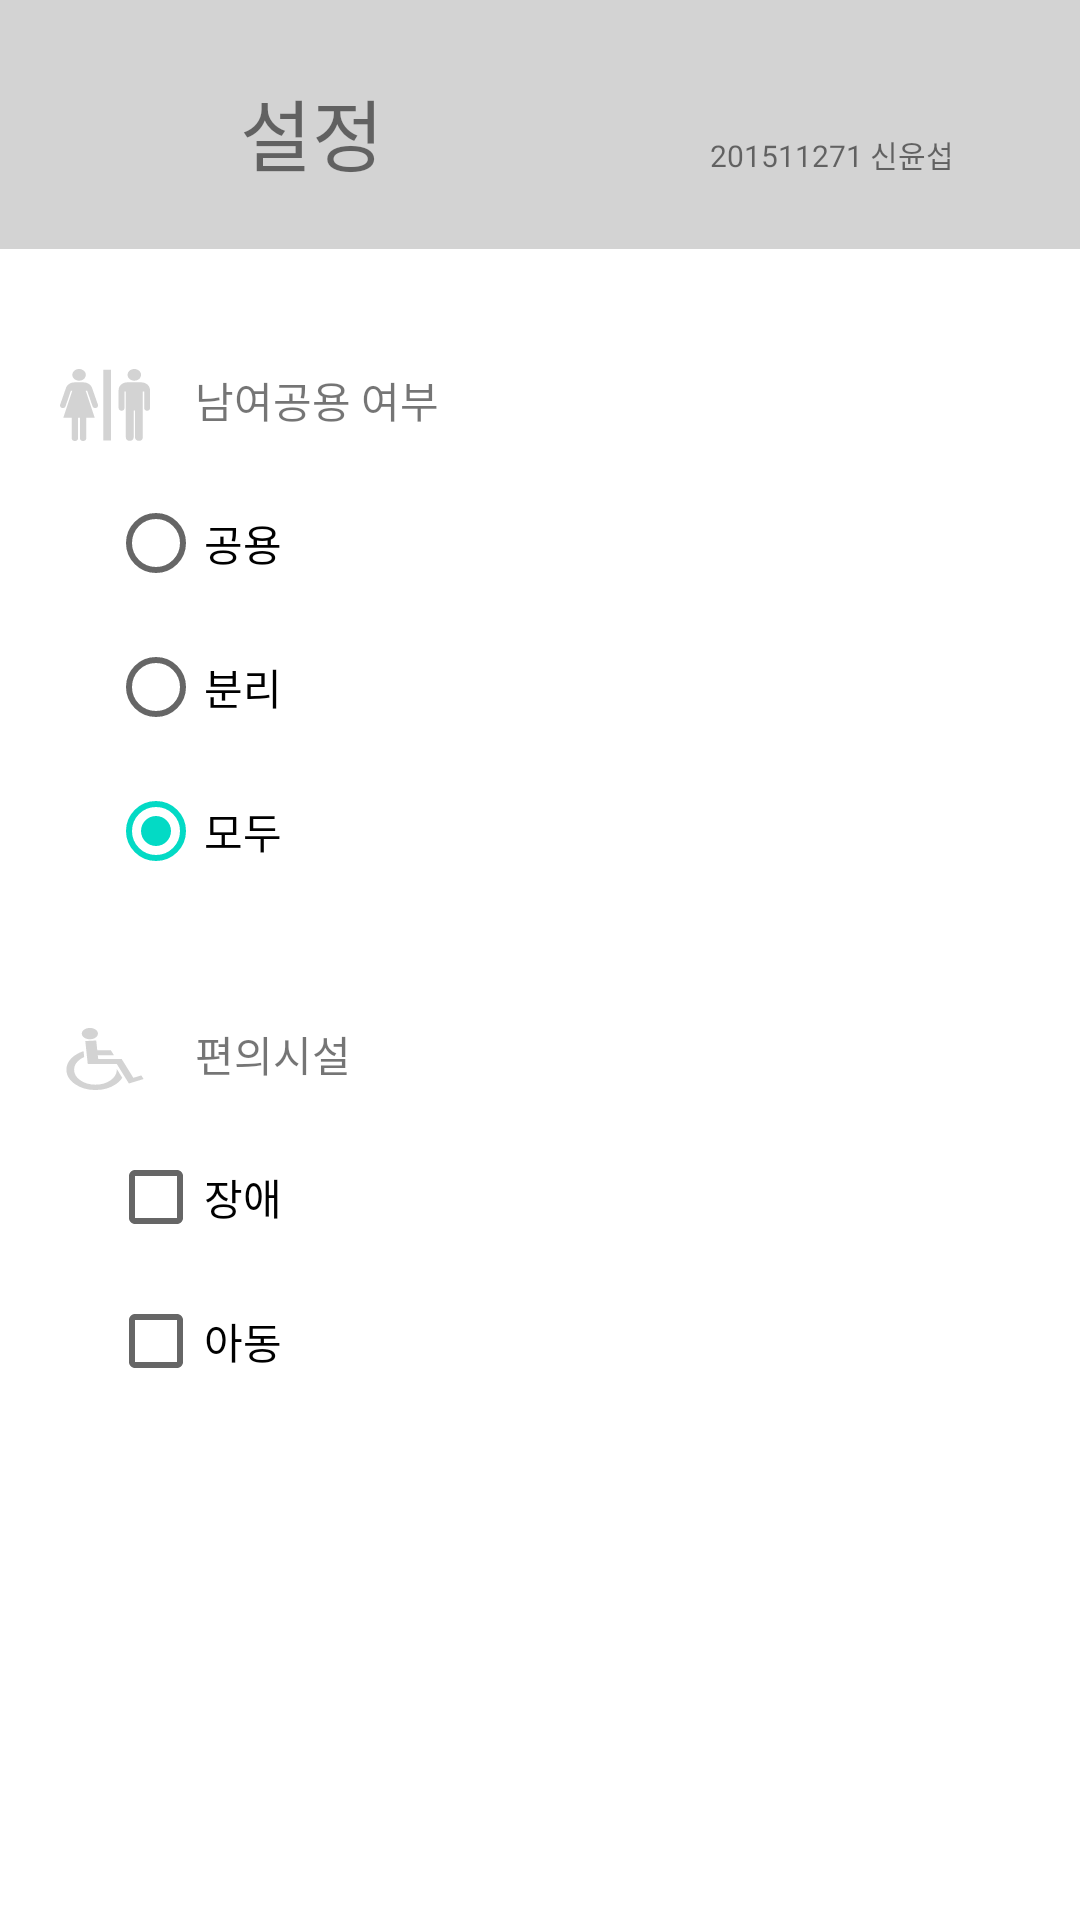

Write the Android layout XML for this screen, with the resource values it uses.
<!-- AndroidManifest.xml: application theme AppTheme -->
<!-- res/layout/drawer_layout.xml -->
<?xml version="1.0" encoding="utf-8"?>
<LinearLayout xmlns:android="http://schemas.android.com/apk/res/android"
    xmlns:app="http://schemas.android.com/apk/res-auto"
    xmlns:tools="http://schemas.android.com/tools"
    android:orientation="vertical"
    android:layout_width="280dp"
    android:layout_height="match_parent"
    android:layout_gravity="start"
    android:id="@+id/drawerView"
    android:background="#ffffff"
    android:clickable="true"
    >

    <androidx.constraintlayout.widget.ConstraintLayout
        android:layout_width="match_parent"
        android:layout_height="wrap_content"
        android:orientation="horizontal"
        android:background="@color/appGray"
        android:paddingBottom="20dp"
        >

        <TextView
            android:layout_width="wrap_content"
            android:layout_height="wrap_content"
            android:layout_centerHorizontal="true"
            android:layout_marginTop="44dp"
            android:text="201511271 신윤섭"
            android:textSize="10dp"
            app:layout_constraintEnd_toEndOf="parent"
            app:layout_constraintHorizontal_bias="0.849"
            app:layout_constraintStart_toStartOf="parent"
            app:layout_constraintTop_toTopOf="parent" />

        <ImageView
            android:id="@+id/genter_icon"
            android:layout_width="wrap_content"
            android:layout_height="wrap_content"
            android:src="@drawable/ic_settings_big"
            app:layout_constraintStart_toStartOf="parent"
            app:layout_constraintTop_toTopOf="parent"
            android:layout_marginTop="20dp"
            android:layout_marginLeft="20dp"
            android:layout_marginStart="20dp"
            />

        <TextView
            android:layout_width="wrap_content"
            android:layout_height="wrap_content"
            android:text="설정"
            android:textSize="26dp"
            app:layout_constraintStart_toStartOf="parent"
            app:layout_constraintTop_toTopOf="parent"
            android:layout_marginTop="25dp"
            android:layout_marginLeft="80dp"
            android:layout_marginStart="80dp"
            />
    </androidx.constraintlayout.widget.ConstraintLayout>

    <androidx.constraintlayout.widget.ConstraintLayout
        android:layout_width="match_parent"
        android:layout_height="wrap_content"
        android:orientation="horizontal"
        android:paddingTop="20dp"
        >

        <ImageView
            android:id="@+id/drawerToiletImageView"
            android:layout_width="wrap_content"
            android:layout_height="wrap_content"
            app:layout_constraintStart_toStartOf="parent"
            app:layout_constraintTop_toTopOf="parent"
            android:layout_marginTop="20dp"
            android:layout_marginLeft="20dp"
            android:layout_marginStart="20dp"
            android:paddingBottom="10dp"
            android:src="@drawable/ic_toilets_drawer"
            >
        </ImageView>

        <TextView
            android:layout_width="wrap_content"
            android:layout_height="wrap_content"
            android:text="남여공용 여부"
            android:id="@+id/nav_info"
            app:layout_constraintStart_toStartOf="parent"
            app:layout_constraintTop_toTopOf="parent"
            android:layout_marginTop="20dp"
            android:layout_marginLeft="65dp"
            android:layout_marginStart="65dp"
            >
        </TextView>

        <RadioGroup
            android:id="@+id/radioGroup"
            android:layout_width="wrap_content"
            android:layout_height="wrap_content"
            android:layout_marginStart="36dp"
            android:layout_marginLeft="36dp"
            app:layout_constraintStart_toStartOf="parent"
            app:layout_constraintTop_toBottomOf="@+id/drawerToiletImageView"
            >

            <RadioButton
                android:id="@+id/sharedToiletRadioBtn"
                android:text="공용"
                android:checked="false"
                android:layout_width="wrap_content"
                android:layout_height="wrap_content"/>
            <RadioButton
                android:id="@+id/separatedToiletRadioBtn"
                android:layout_width="wrap_content"
                android:text="분리"
                android:checked="false"
                android:layout_height="wrap_content"/>
            <RadioButton
                android:id="@+id/allToiletRadioBtn"
                android:layout_width="wrap_content"
                android:text="모두"
                android:checked="true"
                android:layout_height="wrap_content"/>
        </RadioGroup>

    </androidx.constraintlayout.widget.ConstraintLayout>

    <androidx.constraintlayout.widget.ConstraintLayout
        android:layout_width="match_parent"
        android:layout_height="wrap_content"
        android:orientation="horizontal"
        android:paddingTop="20dp"
        >

        <ImageView
            android:id="@+id/facilityImageView"
            android:layout_width="wrap_content"
            android:layout_height="wrap_content"
            app:layout_constraintStart_toStartOf="parent"
            app:layout_constraintTop_toTopOf="parent"
            android:layout_marginTop="20dp"
            android:layout_marginLeft="20dp"
            android:layout_marginStart="20dp"
            android:paddingBottom="10dp"
            android:src="@drawable/ic_disabled_icon_drawer">

        </ImageView>

        <TextView
            android:layout_width="wrap_content"
            android:layout_height="wrap_content"
            android:text="편의시설"
            android:id="@+id/nav_help"
            app:layout_constraintStart_toStartOf="parent"
            app:layout_constraintTop_toTopOf="parent"
            android:layout_marginTop="20dp"
            android:layout_marginLeft="65dp"
            android:layout_marginStart="65dp"
            />

        <CheckBox
            android:id="@+id/disabledToiletCheckBox"
            android:layout_width="wrap_content"
            android:layout_height="wrap_content"
            android:layout_marginStart="36dp"
            android:layout_marginLeft="36dp"
            android:text="장애"
            android:checked="false"
            app:layout_constraintStart_toStartOf="parent"
            app:layout_constraintTop_toBottomOf="@id/facilityImageView" />

        <CheckBox
            android:id="@+id/childToiletCheckBox"
            android:layout_width="wrap_content"
            android:layout_height="wrap_content"
            android:layout_marginStart="36dp"
            android:layout_marginLeft="36dp"
            android:text="아동"
            android:checked="false"
            app:layout_constraintStart_toStartOf="parent"
            app:layout_constraintTop_toBottomOf="@+id/disabledToiletCheckBox" />

    </androidx.constraintlayout.widget.ConstraintLayout>


</LinearLayout>
<!-- resources referenced by this layout -->
<resources>
  <color name="appGray">#d3d3d3</color>
  <!-- drawable ic_disabled_icon_drawer (drawable) -->
  <vector android:height="24dp" android:viewportHeight="800"
      android:viewportWidth="700" android:width="30dp" xmlns:android="http://schemas.android.com/apk/res/android">
      <path android:fillColor="#d3d3d3" android:fillType="evenOdd" android:pathData="m276.67,162.28c-12.232,12.232 -27.039,18.348 -44.421,18.348 -17.318,0 -32.124,-6.116 -44.356,-18.348 -12.296,-12.296 -18.412,-27.103 -18.412,-44.421s6.116,-32.124 18.412,-44.421c12.232,-12.232 27.039,-18.348 44.356,-18.348 17.382,0 32.189,6.116 44.421,18.348 12.232,12.296 18.348,27.103 18.348,44.421s-6.116,32.124 -18.348,44.421zM289.803,302.04h105.32l24.785,56.974h-125.79l2.897,39.657h182.06l91.545,210.52 61.803,-26.91 17.575,40.3 -114.08,49.7 -94.249,-216.57h-225.9l-19.056,-255.19 85.107,-6.309zM187.953,377.619 L183.06,312.083c-24.27,11.009 -46.545,26.652 -66.824,46.931 -44.163,44.099 -66.245,97.403 -66.245,159.85v0.579l0.064,5.858c1.481,59.614 23.498,110.73 66.18,153.35 42.747,42.811 94.056,64.893 153.99,66.245h6.438c62.124,-0.129 115.17,-22.21 159.21,-66.245 21.245,-21.245 37.403,-44.614 48.412,-70.043l-42.682,-97.983c0.13,6.982 0.22,14.187 -0.193,20.665 -2.639,40.687 -18.734,75.837 -48.219,105.39 -32.446,32.382 -71.652,48.541 -117.55,48.541 -45.901,0 -85.043,-16.159 -117.42,-48.541 -32.446,-32.446 -48.67,-71.652 -48.67,-117.55 0,-45.901 16.223,-85.043 48.67,-117.42 9.335,-9.335 19.249,-17.382 29.742,-24.077"/>
  </vector>
  <!-- drawable ic_toilets_drawer (drawable) -->
  <vector android:height="24dp" android:viewportHeight="399.04"
      android:viewportWidth="432.63" android:width="30dp" xmlns:android="http://schemas.android.com/apk/res/android">
      <path android:fillColor="#d3d3d3" android:pathData="m245.23,3.578v393.26h-37.04v-393.26l37.04,-0.002z"/>
      <path android:fillColor="#000000" android:pathData="m226.71,200.21"/>
      <path android:fillColor="#d3d3d3" android:pathData="m91.634,64.828c17.906,0 32.416,-14.511 32.416,-32.414 0,-17.9 -14.51,-32.414 -32.416,-32.414 -17.899,0 -32.413,14.514 -32.413,32.414 0,17.903 14.514,32.414 32.413,32.414z"/>
      <path android:fillColor="#000000" android:pathData="m91.634,32.414"/>
      <path android:fillColor="#d3d3d3" android:pathData="m86.842,270.35l0.013,113.39c0,20.4 -30.565,20.4 -30.565,0l-0.013,-113.39h-40.504l43.339,-150.34h-6.812l-25.523,85.88c-6.075,18.73 -31.792,11.03 -25.908,-9.02l28.338,-93.31c3.038,-10.636 16.494,-29.499 39.786,-29.499h21.477,23.11c23.09,0 36.61,19.022 40.1,29.499l28.35,93.22c5.67,20.04 -19.85,28.35 -25.92,8.8l-25.51,-85.57h-7.38l43.8,150.34h-40.68v113.53c0,20.26 -30.435,20.15 -30.435,0v-113.53h-9.063z"/>
      <path android:fillColor="#d3d3d3" android:pathData="m322.95,73.94c-22.81,0 -41.15,18.867 -41.15,42.4v100.3c0,19.5 28.13,19.5 28.13,0v-91.71h6.66v254.12c0,26.07 37.47,25.31 37.47,0v-148.77h6.45v148.77c0,25.31 37.68,26.07 37.68,0v-254.12h6.5v91.71c0,19.65 27.99,19.65 27.94,0v-99.7c0,-21.7 -16.61,-42.955 -41.65,-42.955l-68.03,-0.045z"/>
      <path android:fillColor="#d3d3d3" android:pathData="m357.13,64.828c17.91,0 32.42,-14.511 32.42,-32.414 0,-17.9 -14.51,-32.414 -32.42,-32.414 -17.9,0 -32.41,14.514 -32.41,32.414 0,17.903 14.51,32.414 32.41,32.414z"/>
      <path android:fillColor="#000000" android:pathData="m357.13,32.414"/>
  </vector>
  <style name="AppTheme" parent="Theme.MaterialComponents.Light.DarkActionBar">
          
          <item name="windowNoTitle">true</item>
          <item name="colorPrimary">@color/colorPrimary</item>
          <item name="colorPrimaryDark">@color/colorPrimaryDark</item>
          <item name="colorAccent">@color/colorAccent</item>
      </style>
  <color name="colorPrimary">#03DAC5</color>
  <color name="colorPrimaryDark">#01796D</color>
  <color name="colorAccent">#03DAC5</color>
</resources>
